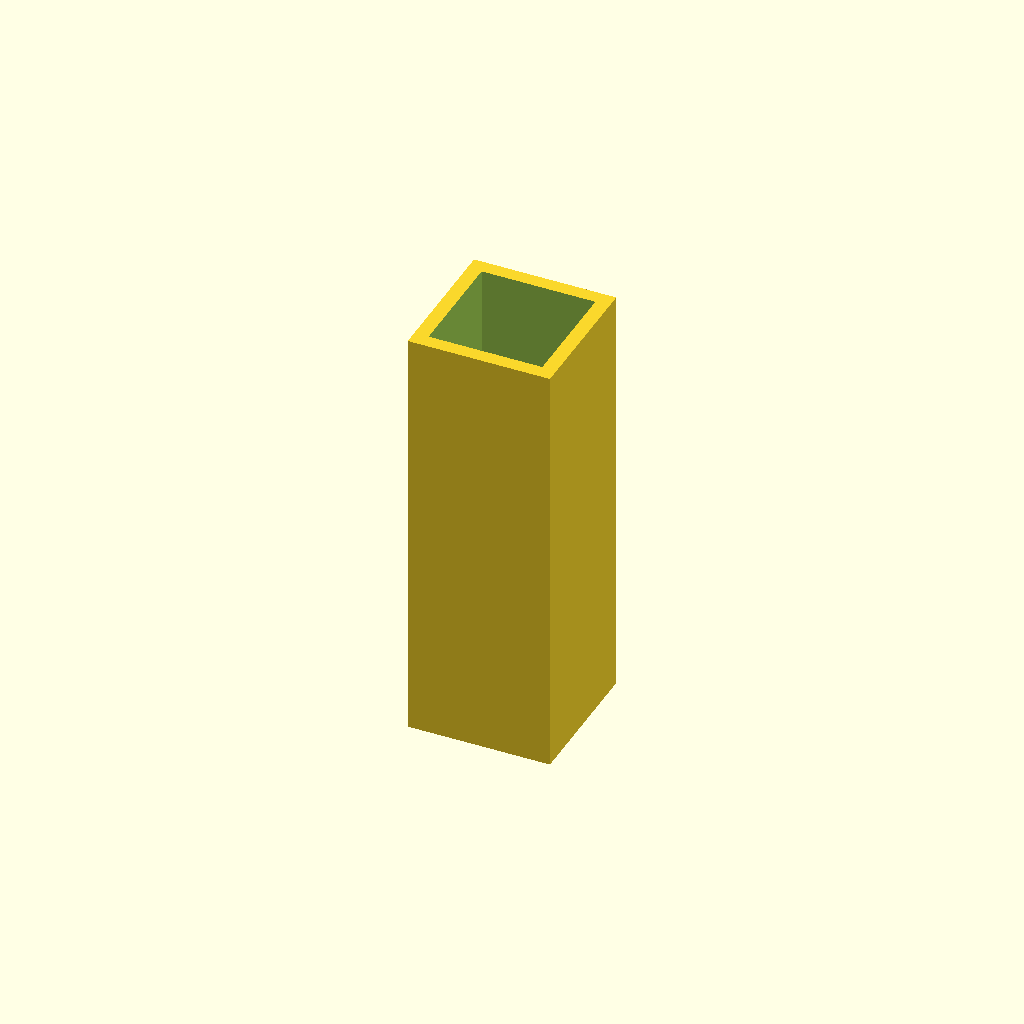
Cell 1: rendered with the file's own defaults.
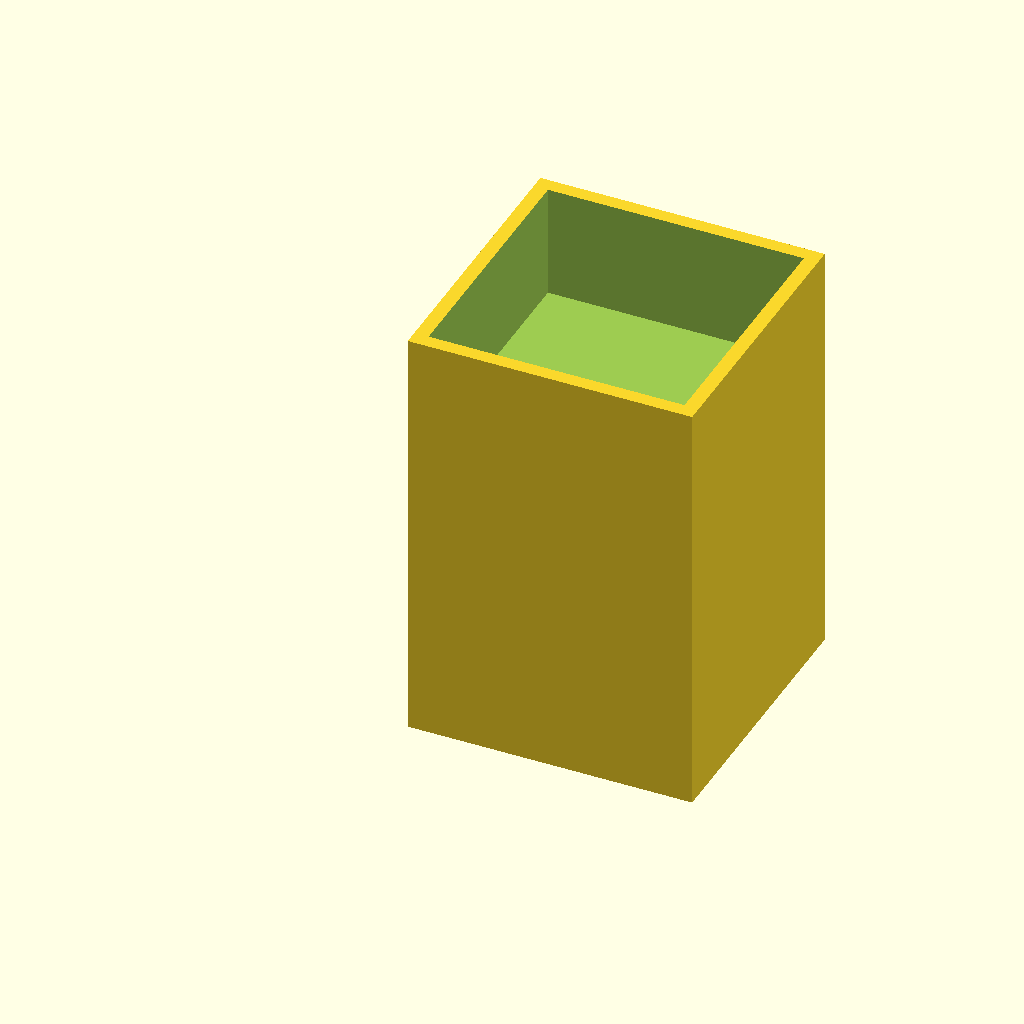
Cell 2: Width = 100 (everything else at default).
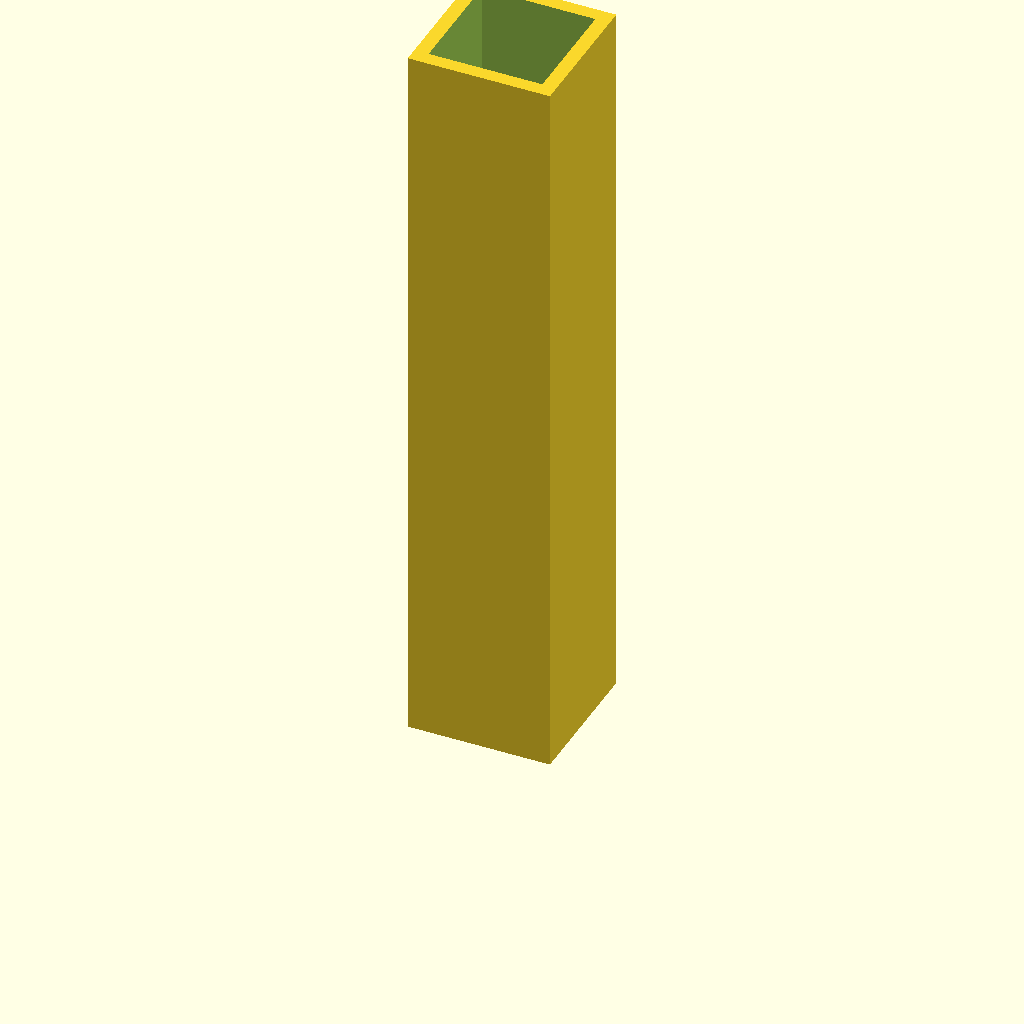
Cell 3: Height = 220 (everything else at default).
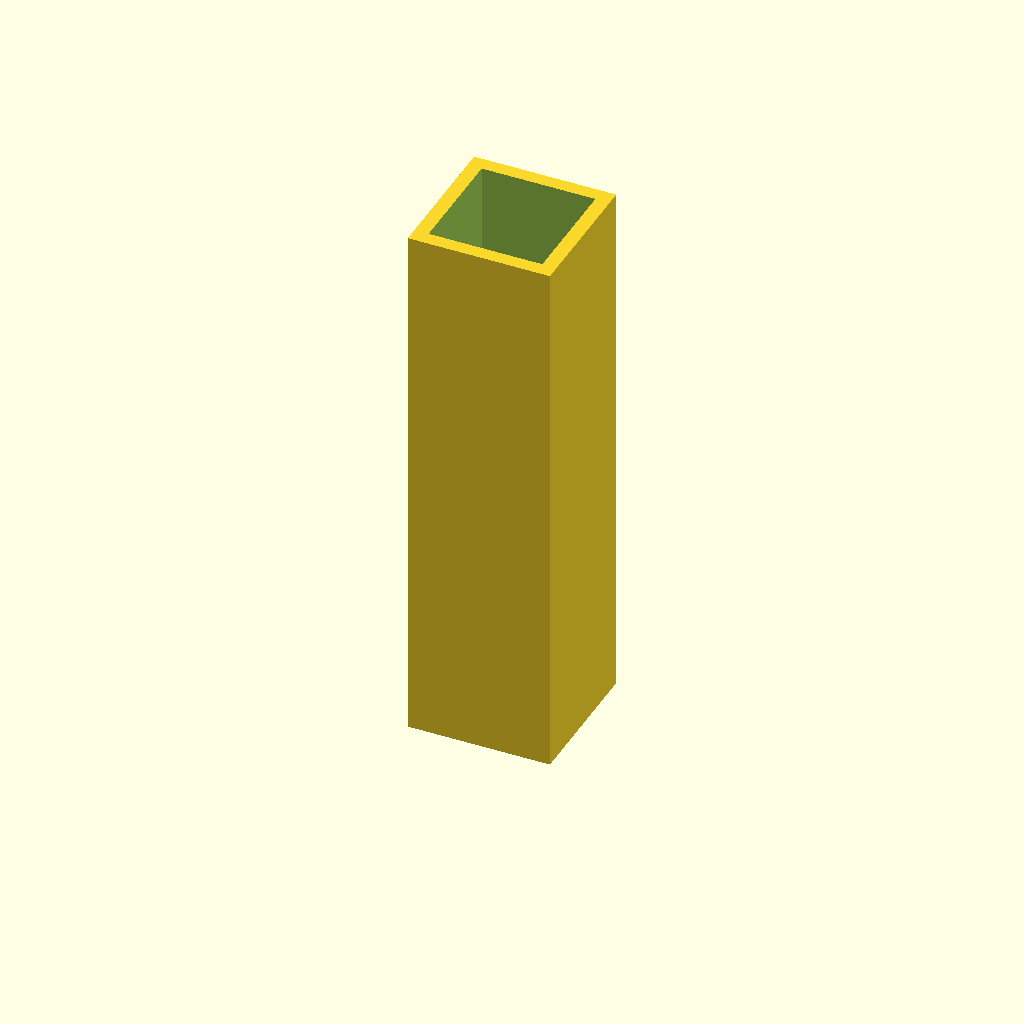
Cell 4 — Wall_Height set to 80, the other parameters unchanged.
One fixed orthographic camera (rotation 55°, 0°, 25°; colour scheme Cornfield) for every cell.
The OpenSCAD source (scadFiles/2086494/3302673.scad):
/*

Bed Corner Post Holder



By Paul Houghton

Twitter: @mobile_rat

Email: paulirotta@gmail.com

Blog: http://paul-houghton.com/



Creative Commons Attribution ShareAlike License

https://creativecommons.org/licenses/by-sa/4.0/legalcode

*/





/* [Post Holder Options] */

// Width of the holder (inside dimension)

Width = 50;



// Wall thickness (reduces Width to create the holder)

Wall_Thickness = 5;

w2 = Width - 2*Wall_Thickness;



// Height to the support level

Height = 110;



// Additional height above the support level

Wall_Height = 40;

h2 = Height + Wall_Height;



difference() {

    cube([Width,Width,h2]);

    translate([Wall_Thickness, Wall_Thickness, Height])

        cube([w2,w2,Height]);

};
Parameter table extracted from the source (name, type, default, range or options):
Width: number, default 50
Wall_Thickness: number, default 5
Height: number, default 110
Wall_Height: number, default 40
